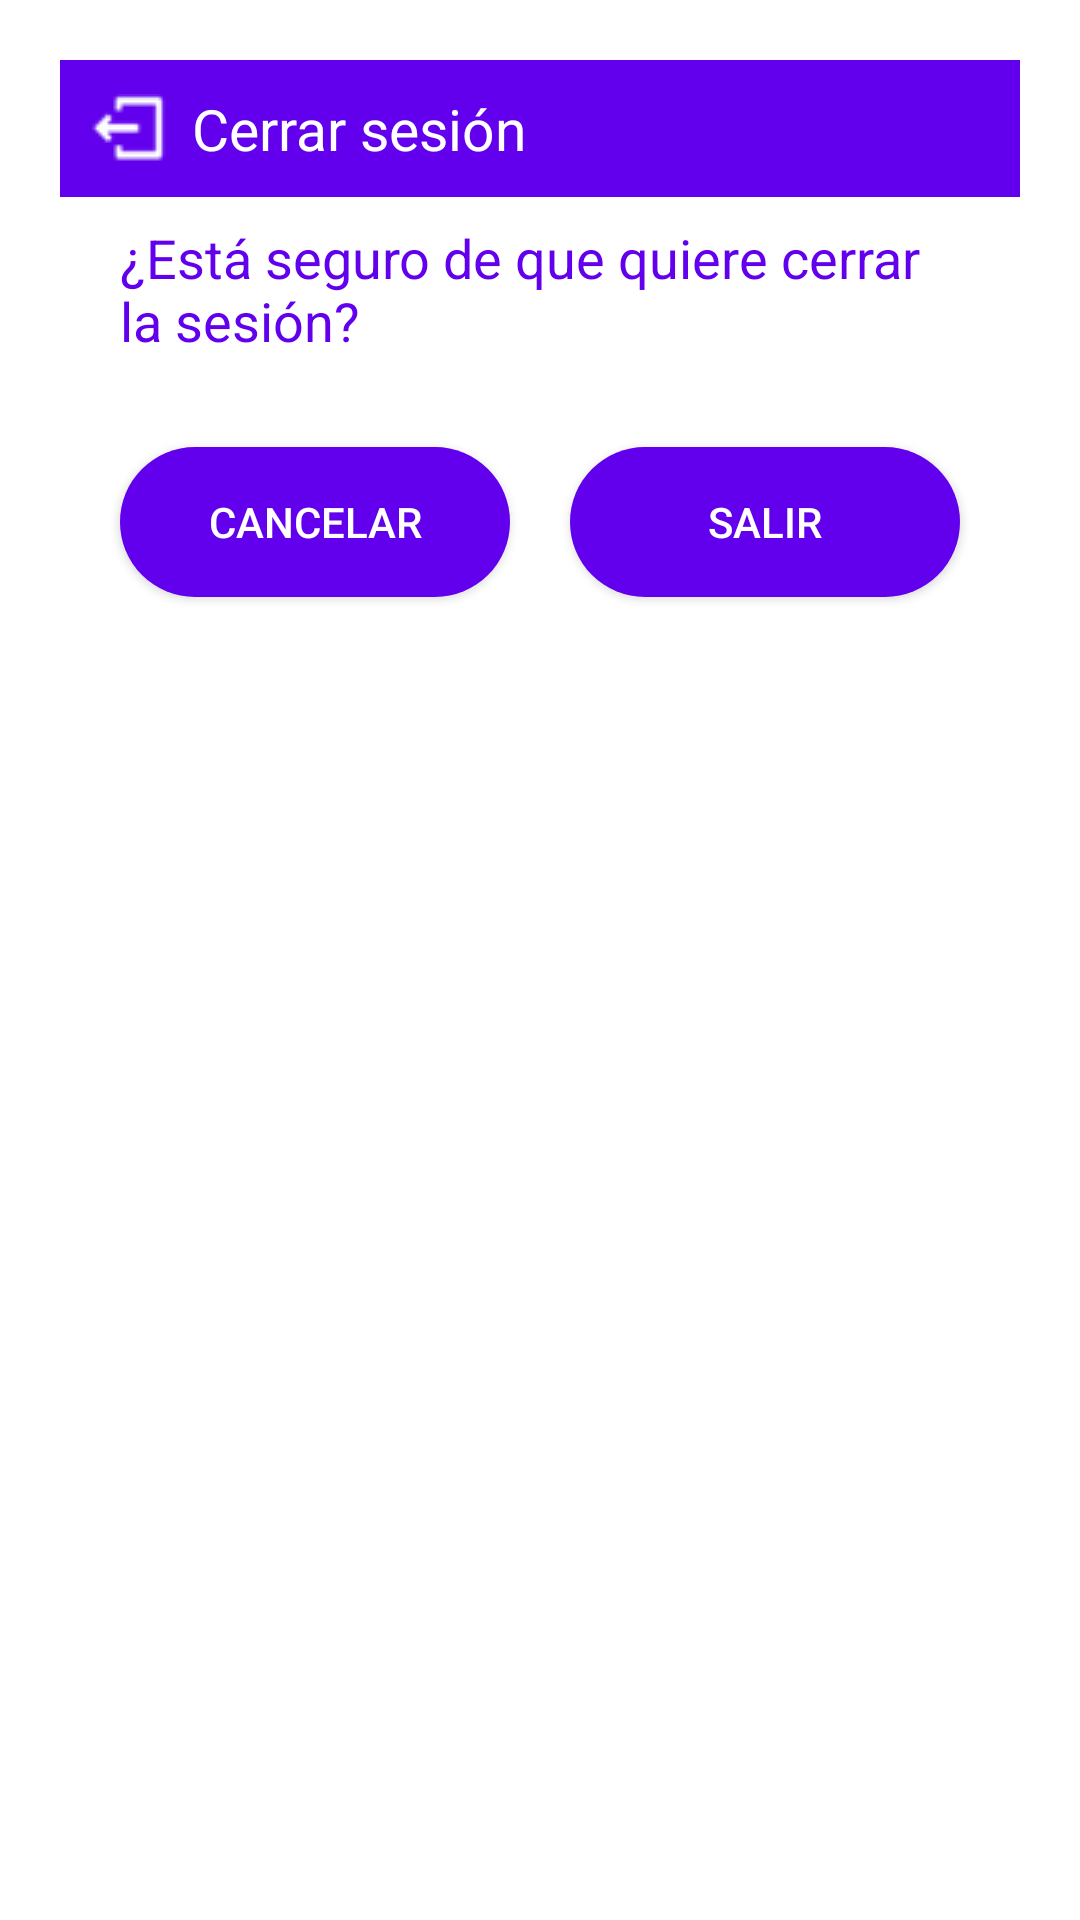

Here is an Android app screen rendered from its layout file. Give the layout XML and the strings, colors and styles it references.
<!-- AndroidManifest.xml: application theme Theme.Login_maps_camera -->
<!-- res/layout/activity_message.xml -->
<?xml version="1.0" encoding="utf-8"?>
<androidx.constraintlayout.widget.ConstraintLayout xmlns:android="http://schemas.android.com/apk/res/android"
    xmlns:app="http://schemas.android.com/apk/res-auto"
    xmlns:tools="http://schemas.android.com/tools"
    android:layout_width="match_parent"
    android:layout_height="match_parent"
    android:id="@+id/forgot"
    android:layout_margin="20dp"
    android:padding="20dp">

    <androidx.constraintlayout.widget.ConstraintLayout
        android:id="@+id/dialogBox"
        android:layout_width="match_parent"
        android:layout_height="wrap_content"
        android:background="@color/white"
        app:layout_constraintTop_toTopOf="parent">

        <TextView
            android:id="@+id/salir"
            android:layout_width="match_parent"
            android:layout_height="wrap_content"
            android:background="@color/purple_500"
            android:drawableLeft="@drawable/salir"
            android:drawablePadding="8dp"
            android:padding="10dp"
            android:text="Cerrar sesión"
            android:textColor="@color/white"
            android:textSize="19sp"
            app:layout_constraintTop_toTopOf="parent"
            tools:layout_editor_absoluteX="0dp" />

        <TextView
            android:id="@+id/txt_message"
            android:layout_width="match_parent"
            android:layout_height="wrap_content"
            android:layout_marginStart="20dp"
            android:layout_marginEnd="20dp"
            android:text="¿Está seguro de que quiere cerrar la sesión?"
            android:textColor="@color/purple_500"
            android:textSize="18sp"
            android:layout_marginTop="8dp"
            app:layout_constraintBottom_toTopOf="@id/bt_c"
            app:layout_constraintTop_toBottomOf="@id/salir" />

        <Button
            android:id="@+id/bt_c"
            android:layout_width="0dp"
            android:layout_height="50dp"
            android:layout_marginStart="20dp"
            android:layout_marginTop="30dp"
            android:layout_marginEnd="10dp"
            android:layout_marginBottom="20dp"
            android:background="@drawable/boton_r"
            android:text="CANCELAR"
            android:textColor="@color/white"
            android:textSize="14sp"
            app:layout_constraintBottom_toBottomOf="@id/dialogBox"
            app:layout_constraintEnd_toStartOf="@id/bt_s"
            app:layout_constraintStart_toStartOf="parent"
            app:layout_constraintTop_toBottomOf="@id/txt_message" />

        <Button
            android:id="@+id/bt_s"
            android:layout_width="0dp"
            android:layout_height="50dp"
            android:layout_marginStart="10dp"
            android:layout_marginEnd="20dp"
            android:layout_marginBottom="20dp"
            android:background="@drawable/boton_r"
            android:text="SALIR"
            android:textColor="@color/white"
            android:textSize="14sp"
            app:layout_constraintBottom_toBottomOf="@id/dialogBox"
            app:layout_constraintEnd_toEndOf="parent"
            app:layout_constraintStart_toEndOf="@id/bt_c" />

    </androidx.constraintlayout.widget.ConstraintLayout>
</androidx.constraintlayout.widget.ConstraintLayout>
<!-- resources referenced by this layout -->
<resources>
  <color name="purple_500">#FF6200EE</color>
  <color name="white">#FFFFFFFF</color>
  <!-- drawable boton_r (drawable) -->
  <?xml version="1.0" encoding="utf-8"?>
  <selector xmlns:android="http://schemas.android.com/apk/res/android">
      <item>
      <shape>
          <solid android:color ="@color/purple_500" ></solid>
          <corners android:radius ="100dp" ></corners>
     </shape>
  </item>
  </selector>
  <!-- drawable salir: png bitmap (drawable, 840 bytes) -->
  <style name="Theme.Login_maps_camera" parent="Theme.MaterialComponents.DayNight.DarkActionBar">
          
          <item name="colorPrimary">@color/purple_500</item>
          <item name="colorPrimaryVariant">@color/purple_700</item>
          <item name="colorOnPrimary">@color/white</item>
          
          <item name="colorSecondary">@color/teal_200</item>
          <item name="colorSecondaryVariant">@color/teal_700</item>
          <item name="colorOnSecondary">@color/black</item>
          
          <item name="android:statusBarColor">?attr/colorPrimaryVariant</item>
          
      </style>
  <color name="purple_700">#FF3700B3</color>
  <color name="teal_200">#FF03DAC5</color>
  <color name="teal_700">#FF018786</color>
  <color name="black">#FF000000</color>
</resources>
